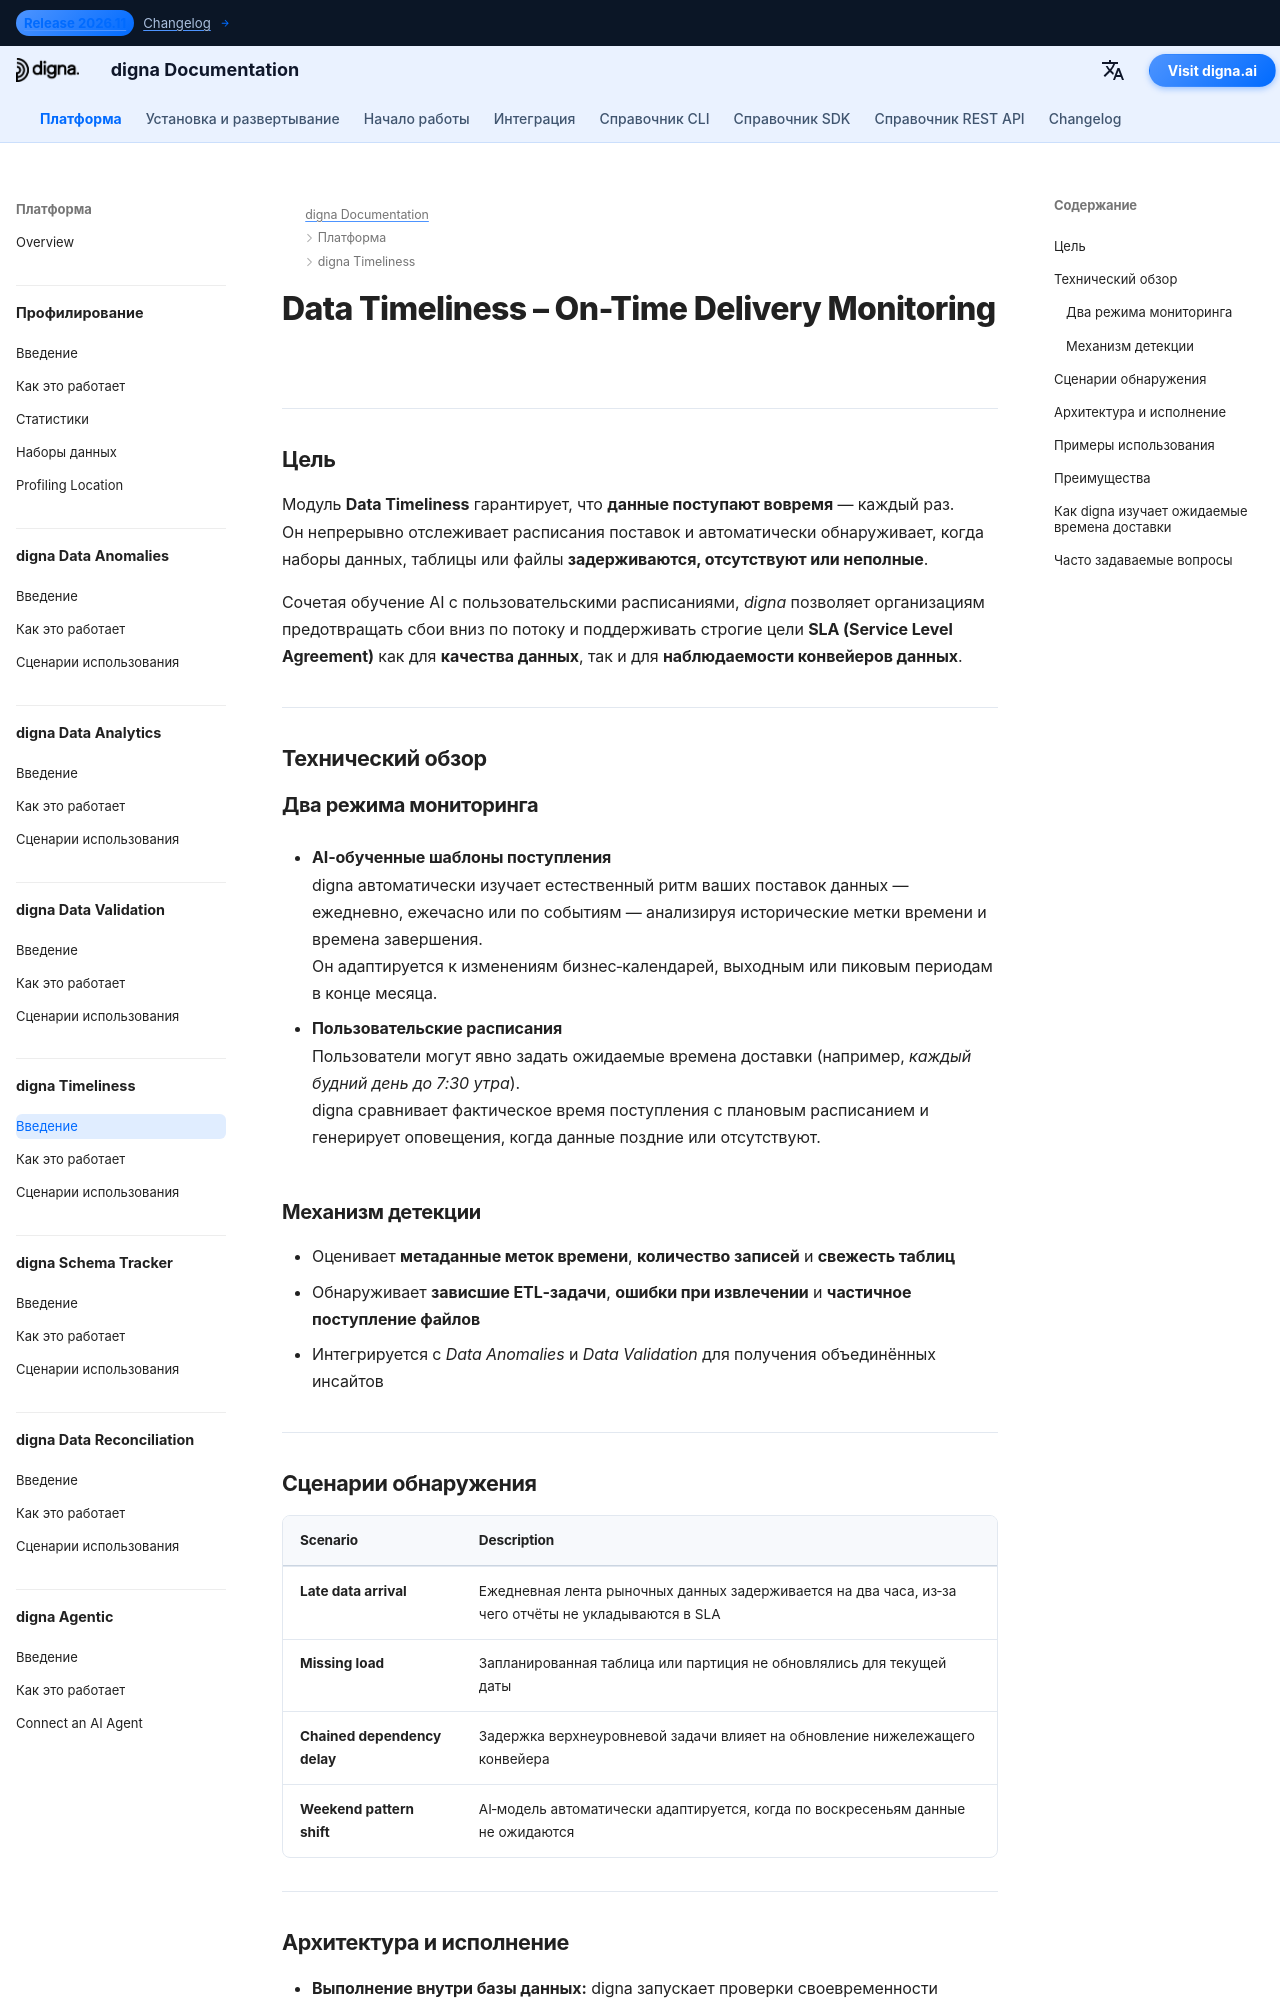

repository: dignaai/digna-docs · page: ru/platform/data_timeliness/Introduction/index.html · generator: mkdocs

---
title: Data Timeliness – Мониторинг своевременной доставки | Документация digna
description: Узнайте, как Data Timeliness от digna обеспечивает поступление данных в ожидаемые сроки. Обнаруживайте поздние или отсутствующие поставки, отслеживайте SLA и защищайте бизнес‑процессы от незаметных задержек. Обнаружение с поддержкой AI для повышения качества данных и наблюдаемости конвейеров данных.
image: /assets/logo_square.png
keywords:
  - своевременность данных
  - мониторинг доставки
  - качество данных
  - качество данных
  - наблюдаемость данных
  - обнаружение поздних данных
  - оповещения об отсутствии данных
  - мониторинг SLA
  - ai анализ доставок
  - digna Data Timeliness
lang: ru
robots: index, follow
og_title: Data Timeliness – Мониторинг своевременной доставки | Документация digna
og_description: Data Timeliness от digna автоматически обнаруживает задержки или отсутствие поставок данных с помощью AI. Защитите бизнес‑процессы, отслеживайте SLA и обеспечьте своевременность и надежность данных во всех конвейерах.
og_image: /assets/logo_square.png
og_type: article
twitter_card: summary_large_image
---

# Data Timeliness – On-Time Delivery Monitoring
<h1 style="display:none;">AI‑Driven Data Timeliness Module for Data Quality and Observability – digna</h1>

---

## Цель

Модуль **Data Timeliness** гарантирует, что **данные поступают вовремя** — каждый раз.  
Он непрерывно отслеживает расписания поставок и автоматически обнаруживает, когда наборы данных, таблицы или файлы **задерживаются, отсутствуют или неполные**.  

Сочетая обучение AI с пользовательскими расписаниями, *digna* позволяет организациям предотвращать сбои вниз по потоку и поддерживать строгие цели **SLA (Service Level Agreement)** как для **качества данных**, так и для **наблюдаемости конвейеров данных**.

---

## Технический обзор

### Два режима мониторинга
- **AI‑обученные шаблоны поступления**  
  digna автоматически изучает естественный ритм ваших поставок данных — ежедневно, ежечасно или по событиям — анализируя исторические метки времени и времена завершения.  
  Он адаптируется к изменениям бизнес‑календарей, выходным или пиковым периодам в конце месяца.

- **Пользовательские расписания**  
  Пользователи могут явно задать ожидаемые времена доставки (например, *каждый будний день до 7:30 утра*).  
  digna сравнивает фактическое время поступления с плановым расписанием и генерирует оповещения, когда данные поздние или отсутствуют.

### Механизм детекции
- Оценивает **метаданные меток времени**, **количество записей** и **свежесть таблиц**  
- Обнаруживает **зависшие ETL‑задачи**, **ошибки при извлечении** и **частичное поступление файлов**  
- Интегрируется с *Data Anomalies* и *Data Validation* для получения объединённых инсайтов

---
